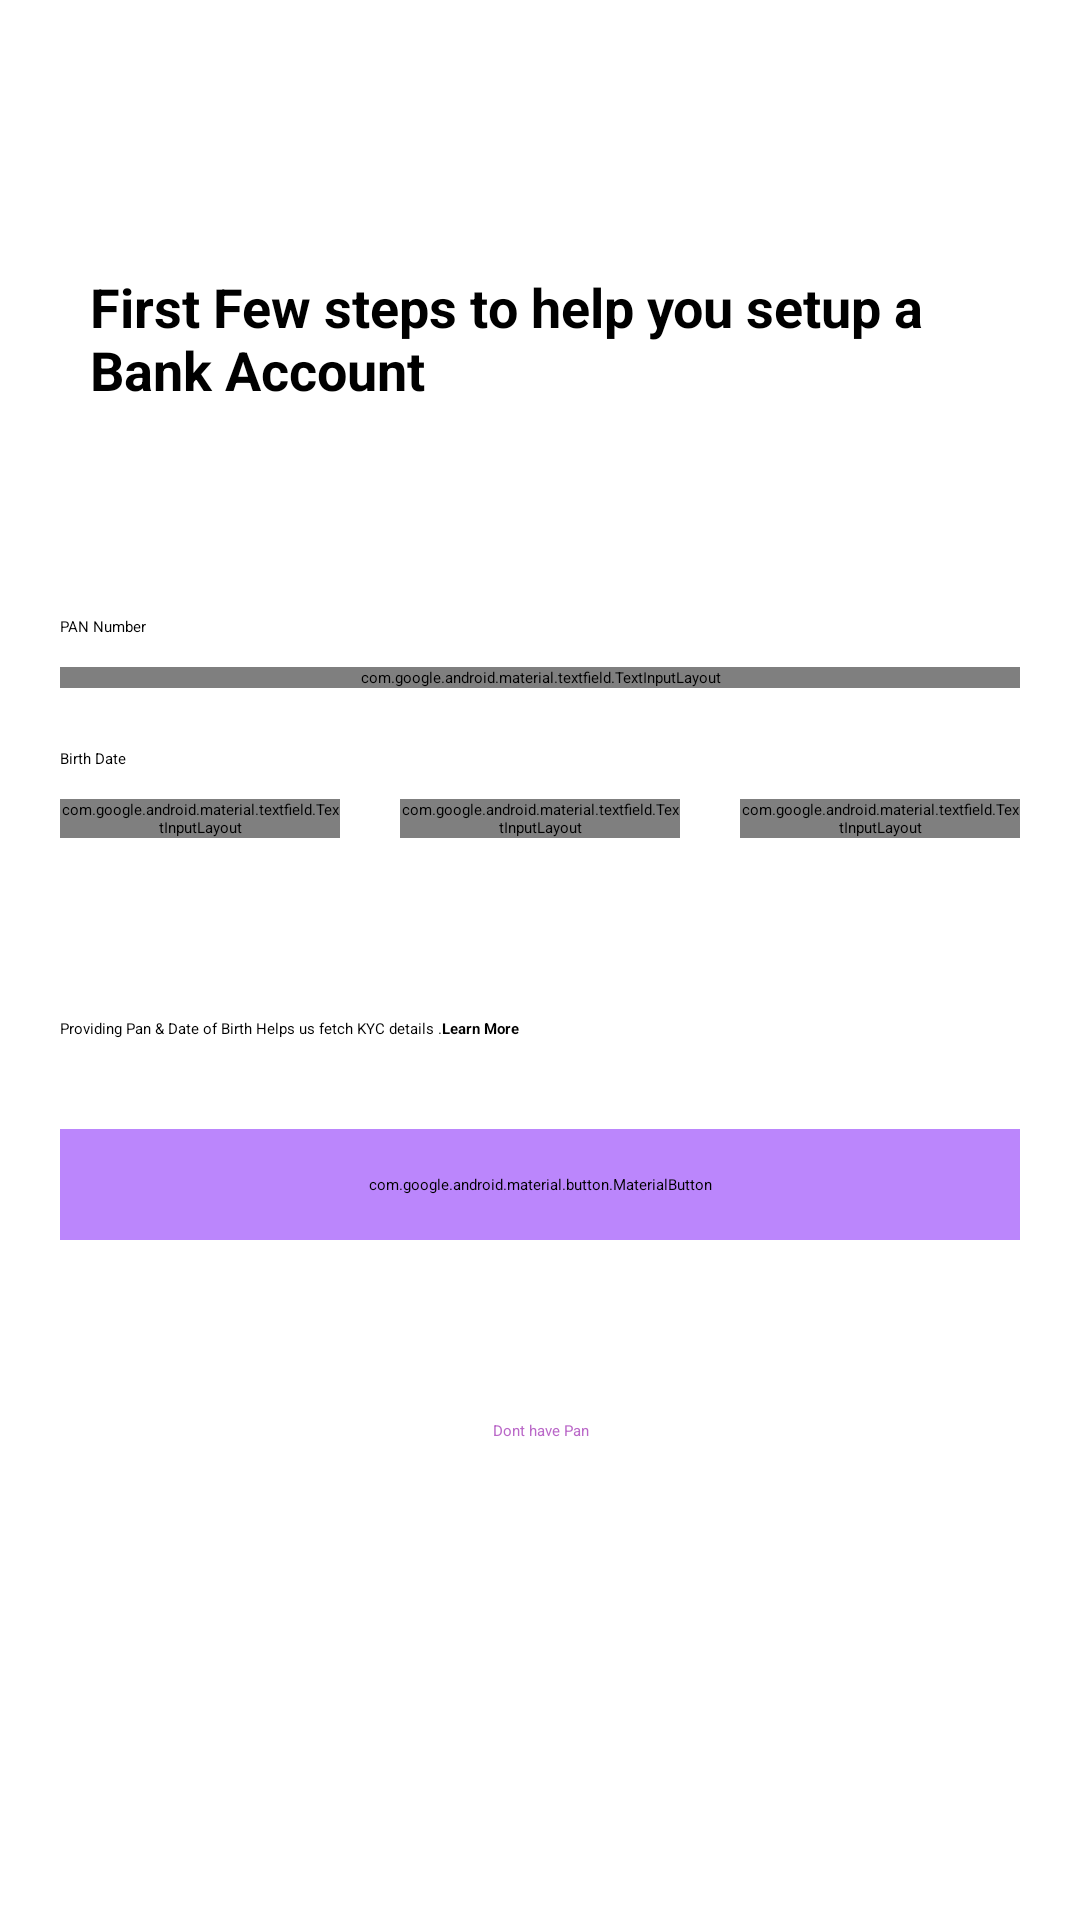

Layout XML and referenced resources for this Android screen:
<!-- AndroidManifest.xml: application theme Theme.AppInvotiesM -->
<!-- res/layout/activity_pan_verification.xml -->
<?xml version="1.0" encoding="utf-8"?>
<androidx.constraintlayout.widget.ConstraintLayout
    xmlns:android="http://schemas.android.com/apk/res/android"
    xmlns:app="http://schemas.android.com/apk/res-auto"
    xmlns:tools="http://schemas.android.com/tools"
    android:layout_width="match_parent"
    android:layout_height="match_parent"
    android:padding="10dp"
    tools:context=".PanVerificationActivity">

    <androidx.core.widget.NestedScrollView
        android:layout_width="0dp"
        android:layout_height="0dp"
        app:layout_constraintStart_toStartOf="parent"
        app:layout_constraintEnd_toEndOf="parent"
        app:layout_constraintTop_toTopOf="parent"
        app:layout_constraintBottom_toBottomOf="parent"
        android:fillViewport="true">
        <androidx.constraintlayout.widget.ConstraintLayout
            android:layout_width="match_parent"
            android:layout_height="match_parent">



    <ImageView
        android:layout_width="50dp"
        android:layout_height="50dp"
        app:layout_constraintStart_toStartOf="parent"
        app:layout_constraintTop_toTopOf="parent"
        android:layout_margin="10dp"
        android:id="@+id/iv_logo"
        android:src="@drawable/ic_launcher_foreground"/>
            <com.google.android.material.textview.MaterialTextView
                android:id="@+id/tv_title"
                android:layout_width="match_parent"
                android:layout_height="wrap_content"
                app:layout_constraintTop_toBottomOf="@id/iv_logo"
                app:layout_constraintStart_toStartOf="parent"
                app:layout_constraintEnd_toEndOf="parent"
                android:text="@string/setup_msg"
                android:textStyle="bold"
                android:textColor="@color/black"
                android:textSize="18dp"
                android:padding="10dp"
                android:layout_margin="10dp"/>

            <com.google.android.material.textview.MaterialTextView
                android:id="@+id/tv_pan"
                android:layout_width="match_parent"
                android:layout_height="wrap_content"
                app:layout_constraintTop_toBottomOf="@id/tv_title"
                app:layout_constraintStart_toStartOf="parent"
                app:layout_constraintEnd_toEndOf="parent"
                android:text="@string/pan_number"
                android:padding="10dp"
                android:layout_marginTop="50dp"/>

            <com.google.android.material.textfield.TextInputLayout
                android:id="@+id/lay_pan"
                android:layout_width="match_parent"
                android:layout_height="wrap_content"
                app:layout_constraintTop_toBottomOf="@id/tv_pan"
                app:layout_constraintStart_toStartOf="parent"
                app:layout_constraintEnd_toEndOf="parent"
                android:text="@string/setup_msg"
                android:textStyle="bold"
                android:layout_marginStart="10dp"
                android:layout_marginEnd="10dp"
                android:textColor="@color/black"
                style="@style/MaterialTextInput">
                <com.google.android.material.textfield.TextInputEditText
                    android:id="@+id/et_pan"
                    android:layout_width="match_parent"
                    android:layout_height="match_parent">

                </com.google.android.material.textfield.TextInputEditText>
            </com.google.android.material.textfield.TextInputLayout>
            <com.google.android.material.textview.MaterialTextView
                android:id="@+id/tv_dob"
                android:layout_width="match_parent"
                android:layout_height="wrap_content"
                app:layout_constraintTop_toBottomOf="@id/lay_pan"
                app:layout_constraintStart_toStartOf="parent"
                app:layout_constraintEnd_toEndOf="parent"
                android:text="@string/birth_date"
                android:padding="10dp"
                android:layout_marginTop="10dp"/>

            <com.google.android.material.textfield.TextInputLayout
                android:id="@+id/lay_d"
                android:layout_width="0dp"
                android:layout_height="wrap_content"
                app:layout_constraintTop_toBottomOf="@id/tv_dob"
                app:layout_constraintStart_toStartOf="parent"
                app:layout_constraintEnd_toStartOf="@id/lay_m"
                android:text="@string/setup_msg"
                android:textStyle="bold"
                android:layout_marginStart="10dp"
                android:layout_marginEnd="10dp"
                android:textColor="@color/black"
                style="@style/MaterialTextInput">
                <com.google.android.material.textfield.TextInputEditText
                    android:id="@+id/et_d"
                    android:inputType="number"
                    android:layout_width="match_parent"
                    android:layout_height="match_parent">

                </com.google.android.material.textfield.TextInputEditText>
            </com.google.android.material.textfield.TextInputLayout>
            <com.google.android.material.textfield.TextInputLayout
                android:id="@+id/lay_m"
                android:layout_width="0dp"
                android:layout_height="wrap_content"
                app:layout_constraintTop_toBottomOf="@id/tv_dob"
                app:layout_constraintEnd_toStartOf="@id/lay_y"
                app:layout_constraintStart_toEndOf="@id/lay_d"

                android:text="@string/setup_msg"
                android:textStyle="bold"
                android:layout_marginStart="10dp"
                android:layout_marginEnd="10dp"
                android:textColor="@color/black"
                style="@style/MaterialTextInput">
                <com.google.android.material.textfield.TextInputEditText
                    android:id="@+id/et_m"
                    android:inputType="number"
                    android:layout_width="match_parent"
                    android:layout_height="match_parent">

                </com.google.android.material.textfield.TextInputEditText>
            </com.google.android.material.textfield.TextInputLayout>
            <com.google.android.material.textfield.TextInputLayout
                android:id="@+id/lay_y"
                android:layout_width="0dp"
                android:layout_height="wrap_content"
                app:layout_constraintTop_toBottomOf="@id/tv_dob"
                app:layout_constraintStart_toEndOf="@id/lay_m"
                app:layout_constraintEnd_toEndOf="parent"
                android:text="@string/setup_msg"
                android:layout_marginStart="10dp"
                android:layout_marginEnd="10dp"
                android:textColor="@color/black"
                style="@style/MaterialTextInput">
                <com.google.android.material.textfield.TextInputEditText
                    android:id="@+id/et_y"
                    android:inputType="number"
                    android:layout_width="match_parent"
                    android:layout_height="match_parent">

                </com.google.android.material.textfield.TextInputEditText>
            </com.google.android.material.textfield.TextInputLayout>

            <com.google.android.material.textview.MaterialTextView
                android:id="@+id/tv_terms"
                android:layout_width="match_parent"
                android:layout_height="wrap_content"
                app:layout_constraintTop_toBottomOf="@id/lay_d"
                app:layout_constraintStart_toStartOf="parent"
                app:layout_constraintEnd_toEndOf="parent"
                android:text="@string/kyc_msg"
                android:padding="10dp"
                android:layout_marginTop="50dp"/>

            <com.google.android.material.button.MaterialButton
                android:id="@+id/btn_next"
                android:layout_width="0dp"
                android:layout_height="wrap_content"
                android:backgroundTint="@color/purple_200"
                app:layout_constraintTop_toBottomOf="@id/tv_terms"
                app:layout_constraintStart_toStartOf="parent"
                app:layout_constraintEnd_toEndOf="parent"
                android:padding="15dp"
                android:text="@string/next"
                android:layout_marginTop="20dp"
                android:layout_marginStart="10dp"
                android:layout_marginEnd="10dp"/>
            <com.google.android.material.textview.MaterialTextView
                android:id="@+id/tv_dont"
                android:layout_width="match_parent"
                android:layout_height="wrap_content"
                app:layout_constraintTop_toBottomOf="@id/btn_next"
                app:layout_constraintStart_toStartOf="parent"
                app:layout_constraintEnd_toEndOf="parent"
                android:text="@string/dont_have_pan"
                android:padding="10dp"
                android:gravity="center"
                android:textColor="@color/highlight_color"
                android:layout_marginTop="50dp"/>

        </androidx.constraintlayout.widget.ConstraintLayout>



    </androidx.core.widget.NestedScrollView>

</androidx.constraintlayout.widget.ConstraintLayout>
<!-- resources referenced by this layout -->
<resources>
  <color name="black">#FF000000</color>
  <color name="highlight_color">#BA68C8</color>
  <color name="purple_200">#FFBB86FC</color>
  <string name="birth_date">Birth Date</string>
  <string name="dont_have_pan">Dont have Pan</string>
  <string name="kyc_msg">Providing Pan &amp; Date of Birth Helps us fetch KYC details .<b>Learn More</b></string>
  <string name="next">Next</string>
  <string name="pan_number">PAN Number</string>
  <string name="setup_msg">First Few steps to help you setup a Bank Account</string>
  <style name="MaterialTextInput" parent="Widget.MaterialComponents.TextInputLayout.OutlinedBox">
          <item name="hintEnabled">false</item>
          <item name="android:textColor">@color/black</item>
          <item name="errorTextColor">@color/red</item>
          <item name="boxStrokeColor">@color/grey</item>
          <item name="boxStrokeWidth">2dp</item>
          <item name="boxBackgroundMode">outline</item>
          <item name="boxCornerRadiusBottomEnd">5dp</item>
          <item name="boxCornerRadiusBottomStart">5dp</item>
          <item name="boxCornerRadiusTopEnd">5dp</item>
          <item name="boxCornerRadiusTopStart">5dp</item>
      </style>
  <style name="Theme.AppInvotiesM" parent="Theme.MaterialComponents.DayNight.DarkActionBar">
          
          <item name="colorPrimary">@color/purple_500</item>
          <item name="colorPrimaryVariant">@color/purple_700</item>
          <item name="colorOnPrimary">@color/black</item>
          
          <item name="colorSecondary">@color/teal_200</item>
          <item name="colorSecondaryVariant">@color/teal_700</item>
          <item name="colorOnSecondary">@color/black</item>
          
          <item name="android:statusBarColor" tools:targetApi="l">?attr/colorPrimaryVariant</item>
          
      </style>
  <color name="red">#7C1D1D</color>
  <color name="grey">#736969</color>
  <color name="purple_500">#FF6200EE</color>
  <color name="purple_700">#FF3700B3</color>
  <color name="teal_200">#FF03DAC5</color>
  <color name="teal_700">#FF018786</color>
</resources>
